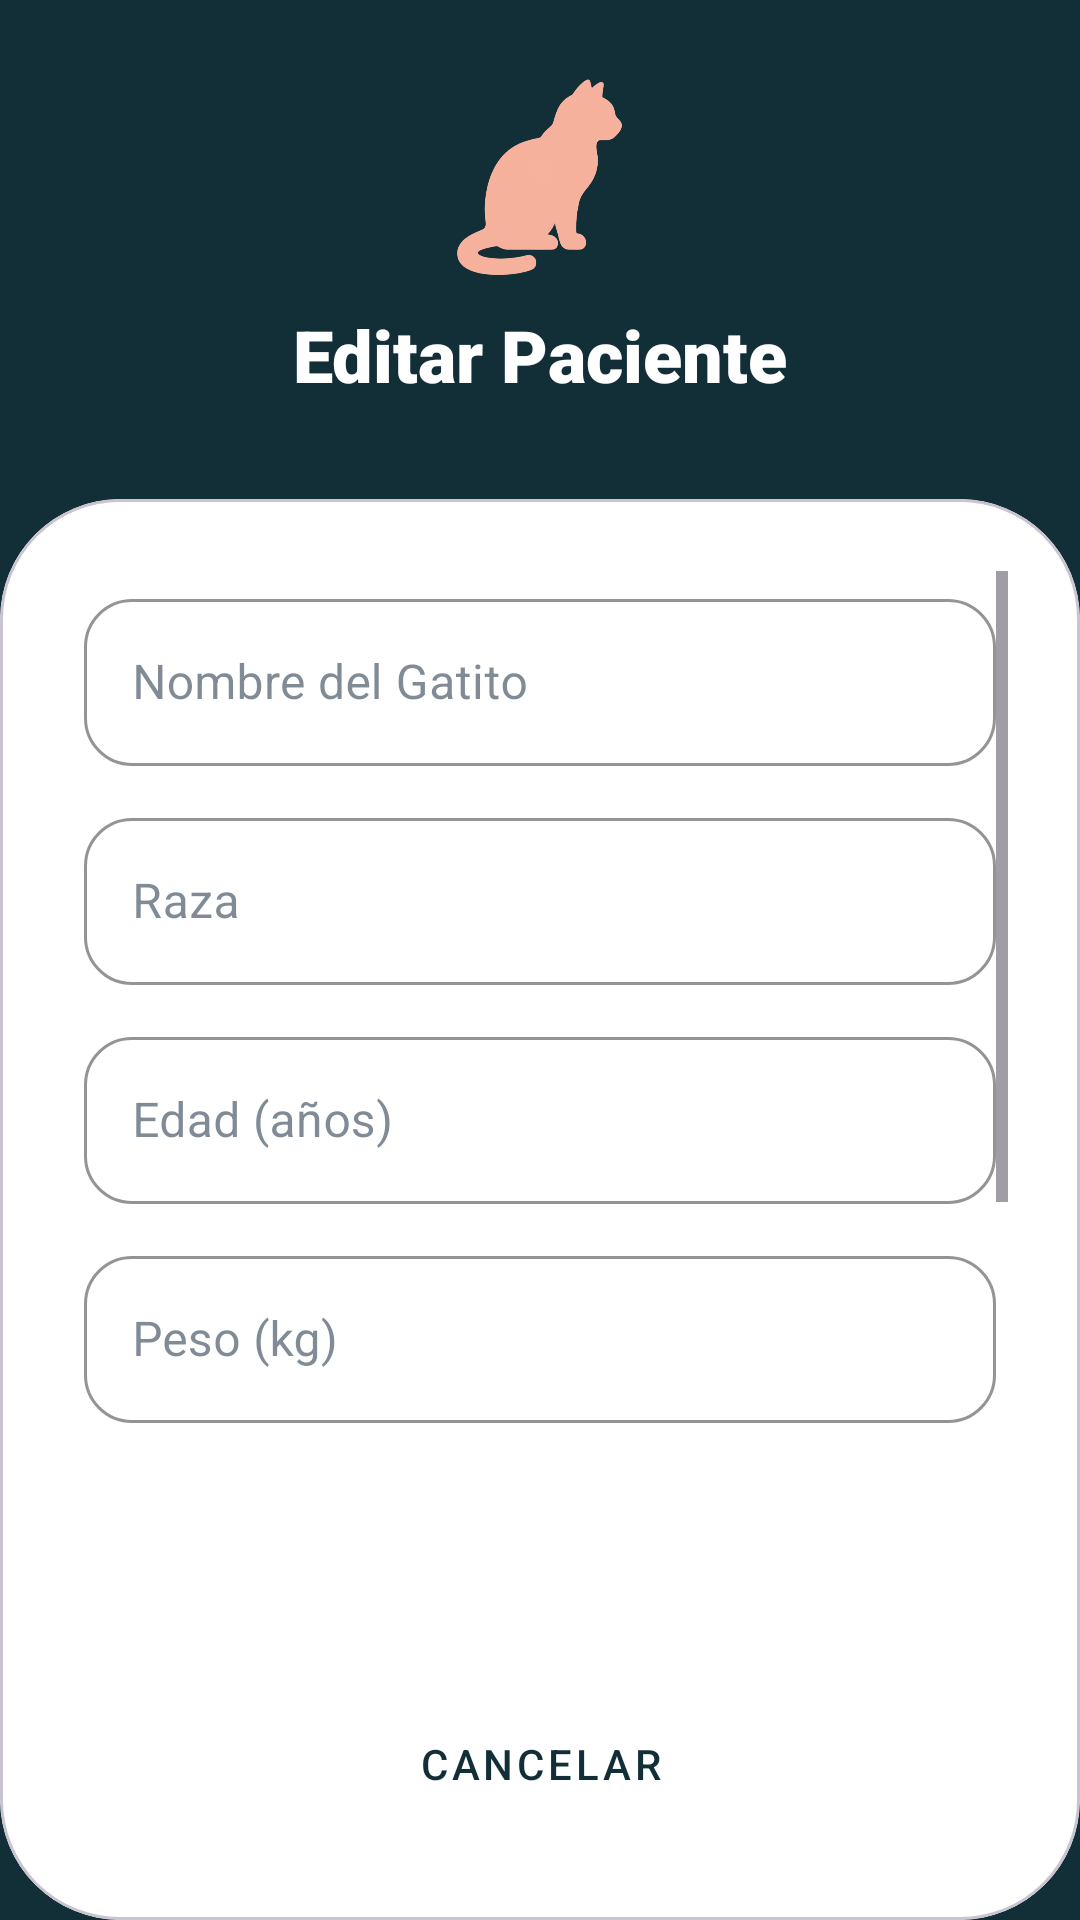

This screen was rendered from an Android layout file. Write that file and the resources it references.
<!-- AndroidManifest.xml: application theme Theme.PROYECTO -->
<!-- res/layout/fragment_editar_paciente.xml -->
<?xml version="1.0" encoding="utf-8"?>
<androidx.constraintlayout.widget.ConstraintLayout xmlns:android="http://schemas.android.com/apk/res/android"
    xmlns:app="http://schemas.android.com/apk/res-auto"
    xmlns:tools="http://schemas.android.com/tools"
    android:layout_width="match_parent"
    android:layout_height="match_parent"
    android:background="@color/pet_dark_bg">

    <LinearLayout
        android:id="@+id/headerArea"
        android:layout_width="match_parent"
        android:layout_height="wrap_content"
        android:gravity="center"
        android:orientation="vertical"
        android:padding="24dp"
        app:layout_constraintTop_toTopOf="parent">

        <ImageView
            android:layout_width="70dp"
            android:layout_height="70dp"
            android:src="@drawable/img_cat"
            app:tint="@color/pet_peach" />

        <TextView
            android:layout_width="wrap_content"
            android:layout_height="wrap_content"
            android:layout_marginTop="8dp"
            android:fontFamily="sans-serif-black"
            android:text="Editar Paciente"
            android:textColor="@color/pet_white"
            android:textSize="24sp" />
    </LinearLayout>

    <com.google.android.material.card.MaterialCardView
        android:layout_width="match_parent"
        android:layout_height="0dp"
        app:cardBackgroundColor="@color/pet_white"
        app:cardCornerRadius="40dp"
        app:cardElevation="0dp"
        android:layout_marginTop="8dp"
        app:layout_constraintBottom_toBottomOf="parent"
        app:layout_constraintTop_toBottomOf="@id/headerArea">

        <androidx.constraintlayout.widget.ConstraintLayout
            android:layout_width="match_parent"
            android:layout_height="match_parent"
            android:padding="24dp">

            <ScrollView
                android:layout_width="match_parent"
                android:layout_height="0dp"
                android:layout_marginBottom="16dp"
                app:layout_constraintBottom_toTopOf="@id/layoutButtons"
                app:layout_constraintTop_toTopOf="parent">

                <LinearLayout
                    android:layout_width="match_parent"
                    android:layout_height="wrap_content"
                    android:orientation="vertical"
                    android:padding="4dp">

                    <com.google.android.material.textfield.TextInputLayout
                        style="@style/Widget.MiauVet.TextInputLayout.Petazy"
                        android:layout_width="match_parent"
                        android:layout_height="wrap_content"
                        android:hint="Nombre del Gatito"
                        android:layout_marginBottom="12dp">
                        <com.google.android.material.textfield.TextInputEditText
                            android:id="@+id/etNombre"
                            android:layout_width="match_parent"
                            android:layout_height="wrap_content"
                            android:inputType="textCapSentences" />
                    </com.google.android.material.textfield.TextInputLayout>

                    <com.google.android.material.textfield.TextInputLayout
                        style="@style/Widget.MiauVet.TextInputLayout.Petazy"
                        android:layout_width="match_parent"
                        android:layout_height="wrap_content"
                        android:hint="Raza"
                        android:layout_marginBottom="12dp">
                        <com.google.android.material.textfield.TextInputEditText
                            android:id="@+id/etRaza"
                            android:layout_width="match_parent"
                            android:layout_height="wrap_content" />
                    </com.google.android.material.textfield.TextInputLayout>

                    <com.google.android.material.textfield.TextInputLayout
                        style="@style/Widget.MiauVet.TextInputLayout.Petazy"
                        android:layout_width="match_parent"
                        android:layout_height="wrap_content"
                        android:hint="Edad (años)"
                        android:layout_marginBottom="12dp">
                        <com.google.android.material.textfield.TextInputEditText
                            android:id="@+id/etEdad"
                            android:layout_width="match_parent"
                            android:layout_height="wrap_content"
                            android:inputType="number" />
                    </com.google.android.material.textfield.TextInputLayout>

                    <com.google.android.material.textfield.TextInputLayout
                        style="@style/Widget.MiauVet.TextInputLayout.Petazy"
                        android:layout_width="match_parent"
                        android:layout_height="wrap_content"
                        android:hint="Peso (kg)"
                        android:layout_marginBottom="16dp">
                        <com.google.android.material.textfield.TextInputEditText
                            android:id="@+id/etPeso"
                            android:layout_width="match_parent"
                            android:layout_height="wrap_content"
                            android:inputType="numberDecimal" />
                    </com.google.android.material.textfield.TextInputLayout>

                    <TextView
                        android:layout_width="match_parent"
                        android:layout_height="wrap_content"
                        android:text="Modificar Dueño"
                        android:textColor="@color/pet_dark_bg"
                        android:fontFamily="sans-serif-medium"
                        android:layout_marginBottom="8dp" />

                    <Spinner
                        android:id="@+id/spDuenio"
                        android:layout_width="match_parent"
                        android:layout_height="56dp"
                        android:background="#F0F0F0"
                        android:padding="8dp"
                        android:layout_marginBottom="12dp" />
                </LinearLayout>
            </ScrollView>

            <LinearLayout
                android:id="@+id/layoutButtons"
                android:layout_width="match_parent"
                android:layout_height="wrap_content"
                android:orientation="vertical"
                app:layout_constraintBottom_toBottomOf="parent">

                <Button
                    android:id="@+id/btnGuardar"
                    style="@style/Widget.MiauVet.Button.Peach"
                    android:layout_width="match_parent"
                    android:layout_height="56dp"
                    android:text="ACTUALIZAR DATOS"
                    android:layout_marginBottom="8dp" />

                <Button
                    android:id="@+id/btnCancelar"
                    style="@style/Widget.MiauVet.Button"
                    android:layout_width="match_parent"
                    android:layout_height="56dp"
                    android:backgroundTint="#EEEEEE"
                    android:textColor="@color/pet_dark_bg"
                    android:text="CANCELAR" />
            </LinearLayout>
        </androidx.constraintlayout.widget.ConstraintLayout>
    </com.google.android.material.card.MaterialCardView>
</androidx.constraintlayout.widget.ConstraintLayout>
<!-- resources referenced by this layout -->
<resources>
  <color name="pet_dark_bg">#122F38</color>
  <color name="pet_peach">#F7B29D</color>
  <color name="pet_white">#FFFFFF</color>
  <!-- drawable img_cat: png bitmap (drawable, 75756 bytes) -->
  <style name="Widget.MiauVet.Button" parent="Widget.MaterialComponents.Button">
          <item name="android:insetTop">0dp</item>
          <item name="android:insetBottom">0dp</item>
          <item name="backgroundTint">@color/primary_mint</item>
          <item name="android:textColor">@color/text_primary</item>
          <item name="cornerRadius">16dp</item>
          <item name="android:padding">12dp</item>
          <item name="android:textAllCaps">false</item>
          <item name="android:fontFamily">sans-serif-medium</item>
      </style>
  <style name="Widget.MiauVet.Button.Peach" parent="Widget.MaterialComponents.Button">
          <item name="backgroundTint">@color/pet_peach</item>
          <item name="android:textColor">@color/pet_white</item>
          <item name="cornerRadius">28dp</item> <item name="android:insetTop">0dp</item>
          <item name="android:insetBottom">0dp</item>
          <item name="android:fontFamily">sans-serif-medium</item>
      </style>
  <style name="Widget.MiauVet.TextInputLayout.Petazy" parent="Widget.MaterialComponents.TextInputLayout.OutlinedBox">
          <item name="boxCornerRadiusTopStart">16dp</item>
          <item name="boxCornerRadiusTopEnd">16dp</item>
          <item name="boxCornerRadiusBottomStart">16dp</item>
          <item name="boxCornerRadiusBottomEnd">16dp</item>
          <item name="boxStrokeColor">@color/pet_peach</item>
          <item name="boxBackgroundColor">@color/pet_white</item>
          <item name="hintTextColor">@color/pet_text_gray</item>
      </style>
  <style name="Theme.PROYECTO" parent="Base.Theme.PROYECTO" />
  <color name="primary_mint">#B2DFDB</color>
  <color name="text_primary">#2C3E50</color>
  <color name="pet_text_gray">#6C757D</color>
  <style name="Base.Theme.PROYECTO" parent="Theme.Material3.Light.NoActionBar">
  
          <item name="colorPrimary">@color/primary_mint</item>
          <item name="colorOnPrimary">@color/white</item>
  
          <item name="colorSecondary">@color/secondary_lavender</item>
          <item name="colorOnSecondary">@color/white</item>
  
          <item name="android:colorBackground">@color/background_app</item>
          <item name="colorSurface">@color/white</item>
          <item name="colorOnSurface">@color/text_primary</item>
  
          <item name="android:statusBarColor">@color/primary_mint</item>
          <item name="android:windowLightStatusBar">true</item>
  
          <item name="android:navigationBarColor">@color/background_app</item>
          <item name="android:windowLightNavigationBar" tools:targetApi="27">true</item>
      </style>
  <color name="white">#FFFFFFFF</color>
  <color name="secondary_lavender">#E1BEE7</color>
  <color name="background_app">#F8F9FA</color>
</resources>
